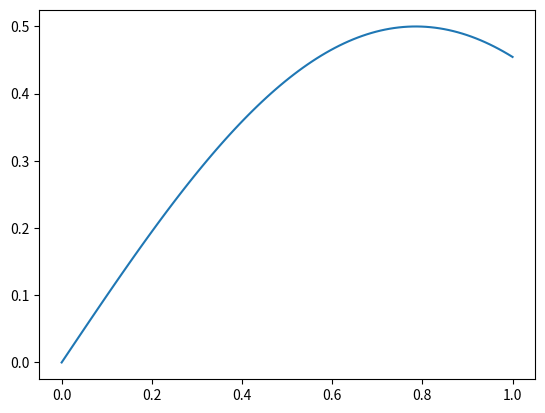

Write Python code to recreate this figure. (Note: this script raises an exception after producing the figure.)
%matplotlib inline
import matplotlib.pyplot as plt
import numpy as np

# a simple demonstration program for functions which
# are used as argument to other functions
def my_plot_one_two(f, filename):
    """
    plots function f between 0 1nd 1 and saves the plot
    into 'filename'.
    The function that is given as argument takes exactly
    'one' argument!

    The function returns None to the caller
    """

    x = np.linspace(0.0, 1.0, 100)
    plt.clf()
    plt.plot(x, f(x))
    plt.savefig(filename)

    return None

def sin_cos(x):
    return np.sin(x) * np.cos(x)

# Note the first argument in the following call!
# It is the name of the function sin_cos:
my_plot_one_two(sin_cos, 'sin_cos.png')

# The following leads to an error. You do not pass the
# function sin_cos as atgument but you call it!
my_plot_one_two(sin_cos(), 'sin_cos.png')

f = lambda x: x**2  # quadratic function
g = lambda x, a, b: a * x + b

print(f(5))
print(g(10, 1, 2))

%matplotlib inline
import matplotlib.pyplot as plt
import numpy as np

# The my_plot example with lambda-functions
def my_plot_one_two(f, filename):
    x = np.linspace(0.0, 1.0, 100)
    plt.clf()
    plt.plot(x, f(x))
    plt.savefig(filename)

    return None

# We need a square function for the following call but
# we do not need it anywhere else. Therefore, we can
# use a lambda function:
my_plot_one_two(lambda x: x**2, 'square.png')

%matplotlib inline
import numpy as np
import matplotlib.pyplot as plt

def line(x, a, b):
    return a * x + b

# often functions return multiple arguments (or tuples)
# as result. These tuples can diretly been given to
# functions as arguments
#
# result = fit(f, x, y) .....
result = (2, 3)  # fictive result of a line-slope and a line intercept

print(line(1, *(result))) # the same as print(line(1, 2, 3))

x = np.linspace(0.0, 5.0, 20)
plt.plot(x, line(x, *result))